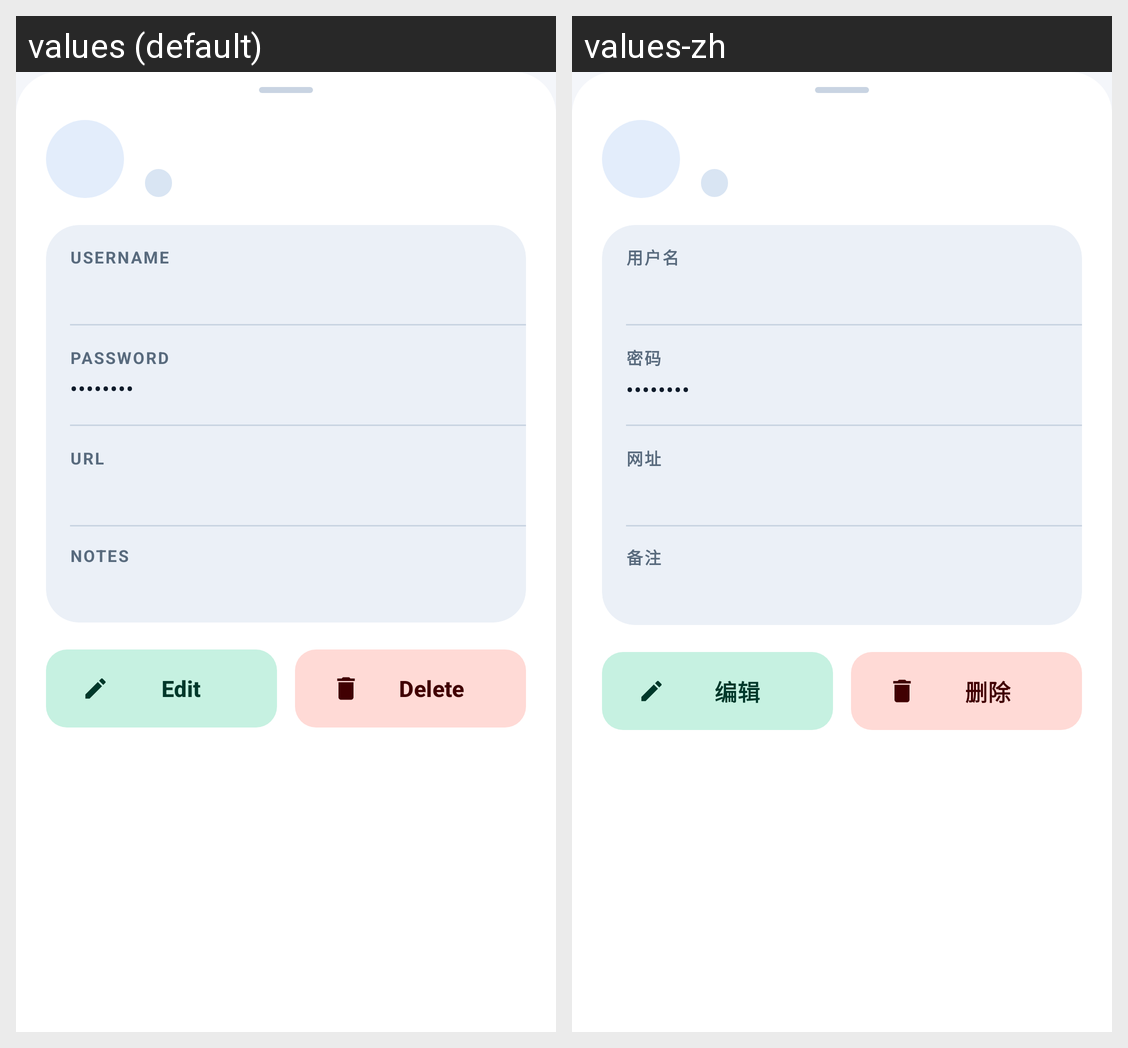

The Android screen above is rendered under two locales of the same app. Produce the string resources it draws, with the default and per-locale values.
Android screen res/layout/sheet_password_detail.xml rendered under 2 locales, left to right: values (default), values-zh. Device: Nexus 5 (rendered at 1080×1920; each locale shown at half size, 540×960, under a caption strip naming it); theme Theme.PasswordDisk.
Strings drawn on this screen, with the default value and each locale's value (text and hints the layout hard-codes, and strings that could not be matched under every locale, appear in the picture but are not listed):

username_hint
  values: Username
  values-zh: 用户名

password_hint
  values: Password
  values-zh: 密码

password_mask
  values: ••••••••
  values-zh: ••••••••

url_hint
  values: URL
  values-zh: 网址

notes_hint
  values: Notes
  values-zh: 备注

edit
  values: Edit
  values-zh: 编辑

delete_password
  values: Delete
  values-zh: 删除
